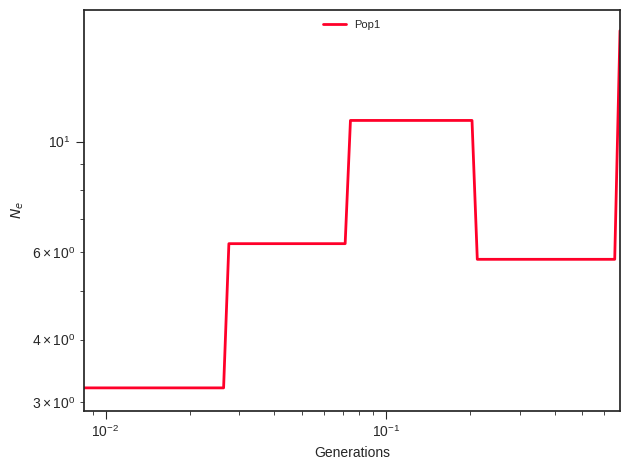

Source data for this figure (header and first rows):
label, x, y, plot_type, plot_num
Pop1, 0.0, 3.199, path, 0
Pop1, 0.009304, 3.199, path, 0
Pop1, 0.009716, 3.199, path, 0
Pop1, 0.01015, 3.199, path, 0
Pop1, 0.0106, 3.199, path, 0
Pop1, 0.01107, 3.199, path, 0
Pop1, 0.01156, 3.199, path, 0
Pop1, 0.01207, 3.199, path, 0
Pop1, 0.01261, 3.199, path, 0
Pop1, 0.01316, 3.199, path, 0
Pop1, 0.01375, 3.199, path, 0
Pop1, 0.01436, 3.199, path, 0
Pop1, 0.01499, 3.199, path, 0
Pop1, 0.01566, 3.199, path, 0
Pop1, 0.01635, 3.199, path, 0
Pop1, 0.01708, 3.199, path, 0
Pop1, 0.01784, 3.199, path, 0
Pop1, 0.01863, 3.199, path, 0
Pop1, 0.01945, 3.199, path, 0
Pop1, 0.02032, 3.199, path, 0
Pop1, 0.02122, 3.199, path, 0
Pop1, 0.02216, 3.199, path, 0
Pop1, 0.02314, 3.199, path, 0
Pop1, 0.02417, 3.199, path, 0
Pop1, 0.02524, 3.199, path, 0
Pop1, 0.02636, 3.199, path, 0
Pop1, 0.02753, 6.235, path, 0
Pop1, 0.02875, 6.235, path, 0
Pop1, 0.03002, 6.235, path, 0
Pop1, 0.03135, 6.235, path, 0
Pop1, 0.03275, 6.235, path, 0
Pop1, 0.0342, 6.235, path, 0
Pop1, 0.03571, 6.235, path, 0
Pop1, 0.0373, 6.235, path, 0
Pop1, 0.03895, 6.235, path, 0
Pop1, 0.04068, 6.235, path, 0
Pop1, 0.04248, 6.235, path, 0
Pop1, 0.04437, 6.235, path, 0
Pop1, 0.04633, 6.235, path, 0
Pop1, 0.04839, 6.235, path, 0
Pop1, 0.05054, 6.235, path, 0
Pop1, 0.05278, 6.235, path, 0
Pop1, 0.05512, 6.235, path, 0
Pop1, 0.05756, 6.235, path, 0
Pop1, 0.06011, 6.235, path, 0
Pop1, 0.06278, 6.235, path, 0
Pop1, 0.06556, 6.235, path, 0
Pop1, 0.06847, 6.235, path, 0
Pop1, 0.07151, 6.235, path, 0
Pop1, 0.07468, 11.03, path, 0
Pop1, 0.07799, 11.03, path, 0
Pop1, 0.08145, 11.03, path, 0
Pop1, 0.08506, 11.03, path, 0
Pop1, 0.08883, 11.03, path, 0
Pop1, 0.09277, 11.03, path, 0
Pop1, 0.09689, 11.03, path, 0
Pop1, 0.1012, 11.03, path, 0
Pop1, 0.1057, 11.03, path, 0
Pop1, 0.1104, 11.03, path, 0
Pop1, 0.1153, 11.03, path, 0
... 41 more rows
